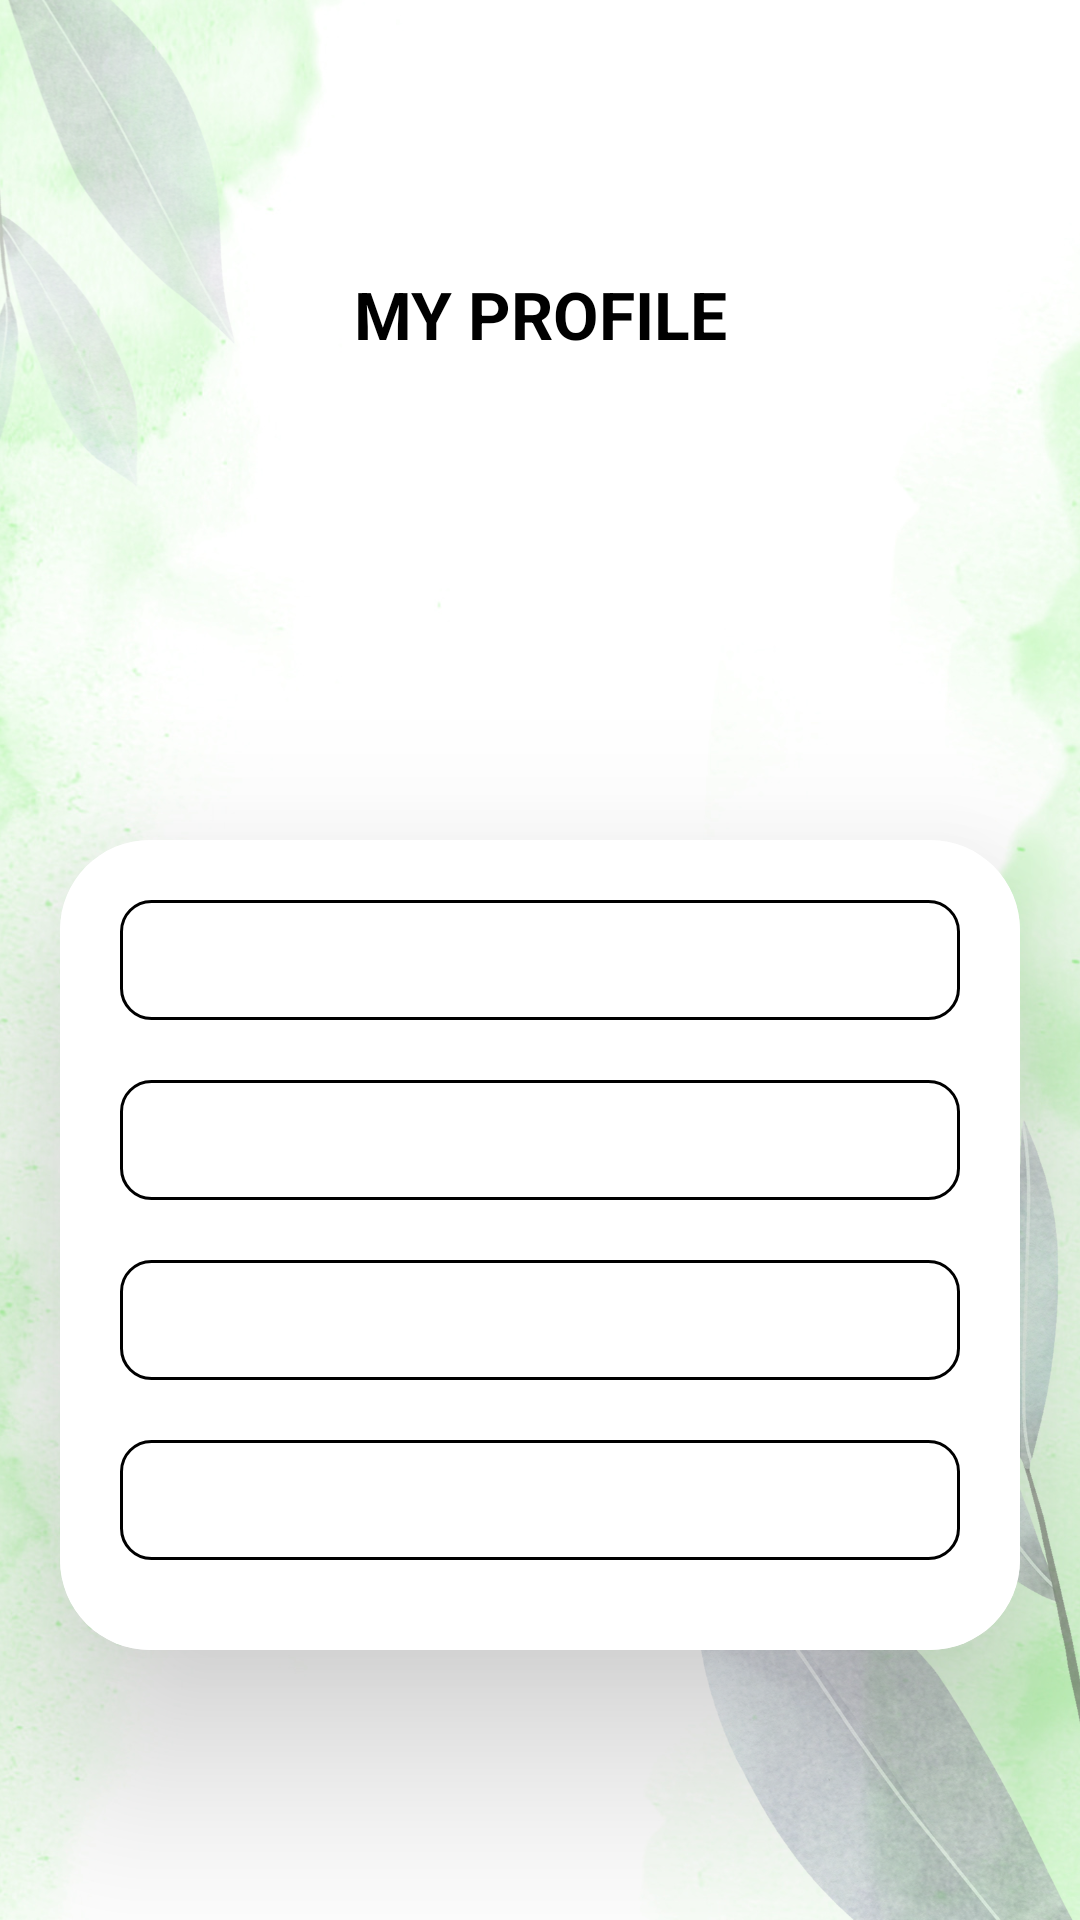

Here is an Android app screen rendered from its layout file. Give the layout XML and the strings, colors and styles it references.
<!-- AndroidManifest.xml: application theme Theme.Alertdialog -->
<!-- res/layout/activity_profile.xml -->
<?xml version="1.0" encoding="utf-8"?>
<LinearLayout xmlns:android="http://schemas.android.com/apk/res/android"
    xmlns:app="http://schemas.android.com/apk/res-auto"
    android:orientation="vertical"
    android:id="@+id/main"
    android:layout_width="match_parent"
    android:layout_height="match_parent"
    android:background="@drawable/background">



    <TextView
        android:layout_width="match_parent"
        android:layout_height="40dp"
        android:textColor="@color/black"
        android:textAlignment="center"
        android:textSize="22sp"
        android:text="MY PROFILE"
        android:textStyle="bold"
        android:layout_marginEnd="20dp"
        android:layout_marginTop="90dp"
        android:layout_marginStart="20dp" />

    <ImageView
        android:layout_width="100dp"
        android:layout_height="100dp"
        android:layout_gravity="center"
        android:src="@drawable/profile"
        android:layout_marginTop="20dp"/>

    <androidx.cardview.widget.CardView
        android:layout_width="match_parent"
        android:layout_marginStart="20dp"
        android:layout_marginEnd="20dp"
        android:layout_height="wrap_content"
        android:layout_gravity="center"
        app:cardElevation="40dp"
        app:cardCornerRadius="30dp"
        android:layout_marginTop="30dp"
        android:background="@color/white">

        <LinearLayout
            android:layout_width="match_parent"
            android:layout_height="match_parent"
            android:background="@color/white"
            android:orientation="vertical">

            <TextView
                android:id="@+id/nameText"
                android:layout_width="match_parent"
                android:layout_height="40dp"
                android:textColor="@color/black"

                android:textSize="18sp"
                android:layout_marginEnd="20dp"
                android:layout_marginTop="20dp"
                android:layout_marginStart="20dp"
                android:background="@drawable/custom_edit_text2"/>
            <TextView
                android:id="@+id/dobText"
                android:layout_width="match_parent"
                android:layout_height="40dp"
                android:textColor="@color/black"

                android:textSize="18sp"
                android:layout_marginEnd="20dp"
                android:layout_marginTop="20dp"
                android:layout_marginStart="20dp"
                android:background="@drawable/custom_edit_text2"/>


            <TextView
                android:id="@+id/emailText"
                android:layout_width="match_parent"
                android:layout_height="40dp"
                android:textColor="@color/black"

                android:textSize="18sp"
                android:layout_marginEnd="20dp"
                android:layout_marginTop="20dp"
                android:layout_marginStart="20dp"
                android:background="@drawable/custom_edit_text2" />

            <TextView
                android:id="@+id/genderText"
                android:layout_width="match_parent"
                android:layout_height="40dp"
                android:textColor="@color/black"

                android:textSize="18sp"
                android:layout_marginEnd="20dp"
                android:layout_marginTop="20dp"
                android:layout_marginStart="20dp"
                android:background="@drawable/custom_edit_text2"
                android:layout_marginBottom="30dp"/>

        </LinearLayout>

    </androidx.cardview.widget.CardView>


</LinearLayout>
<!-- resources referenced by this layout -->
<resources>
  <color name="black">#FF000000</color>
  <color name="white">#FFFFFFFF</color>
  <!-- drawable background: png bitmap (drawable, 889835 bytes) -->
  <!-- drawable custom_edit_text2 (drawable) -->
  <?xml version="1.0" encoding="utf-8"?>
  <shape xmlns:android="http://schemas.android.com/apk/res/android"
      android:shape="rectangle">
      <solid
          android:color="@color/white"/>
      <stroke
          android:width="1dp"
          android:color="@color/black" />
      <corners
          android:radius="10dp"/>
  
  
  
  </shape>
  <style name="Theme.Alertdialog" parent="Base.Theme.Nuncy" />
  <style name="Base.Theme.Nuncy" parent="Theme.Material3.DayNight.NoActionBar">
          
          
      </style>
</resources>
